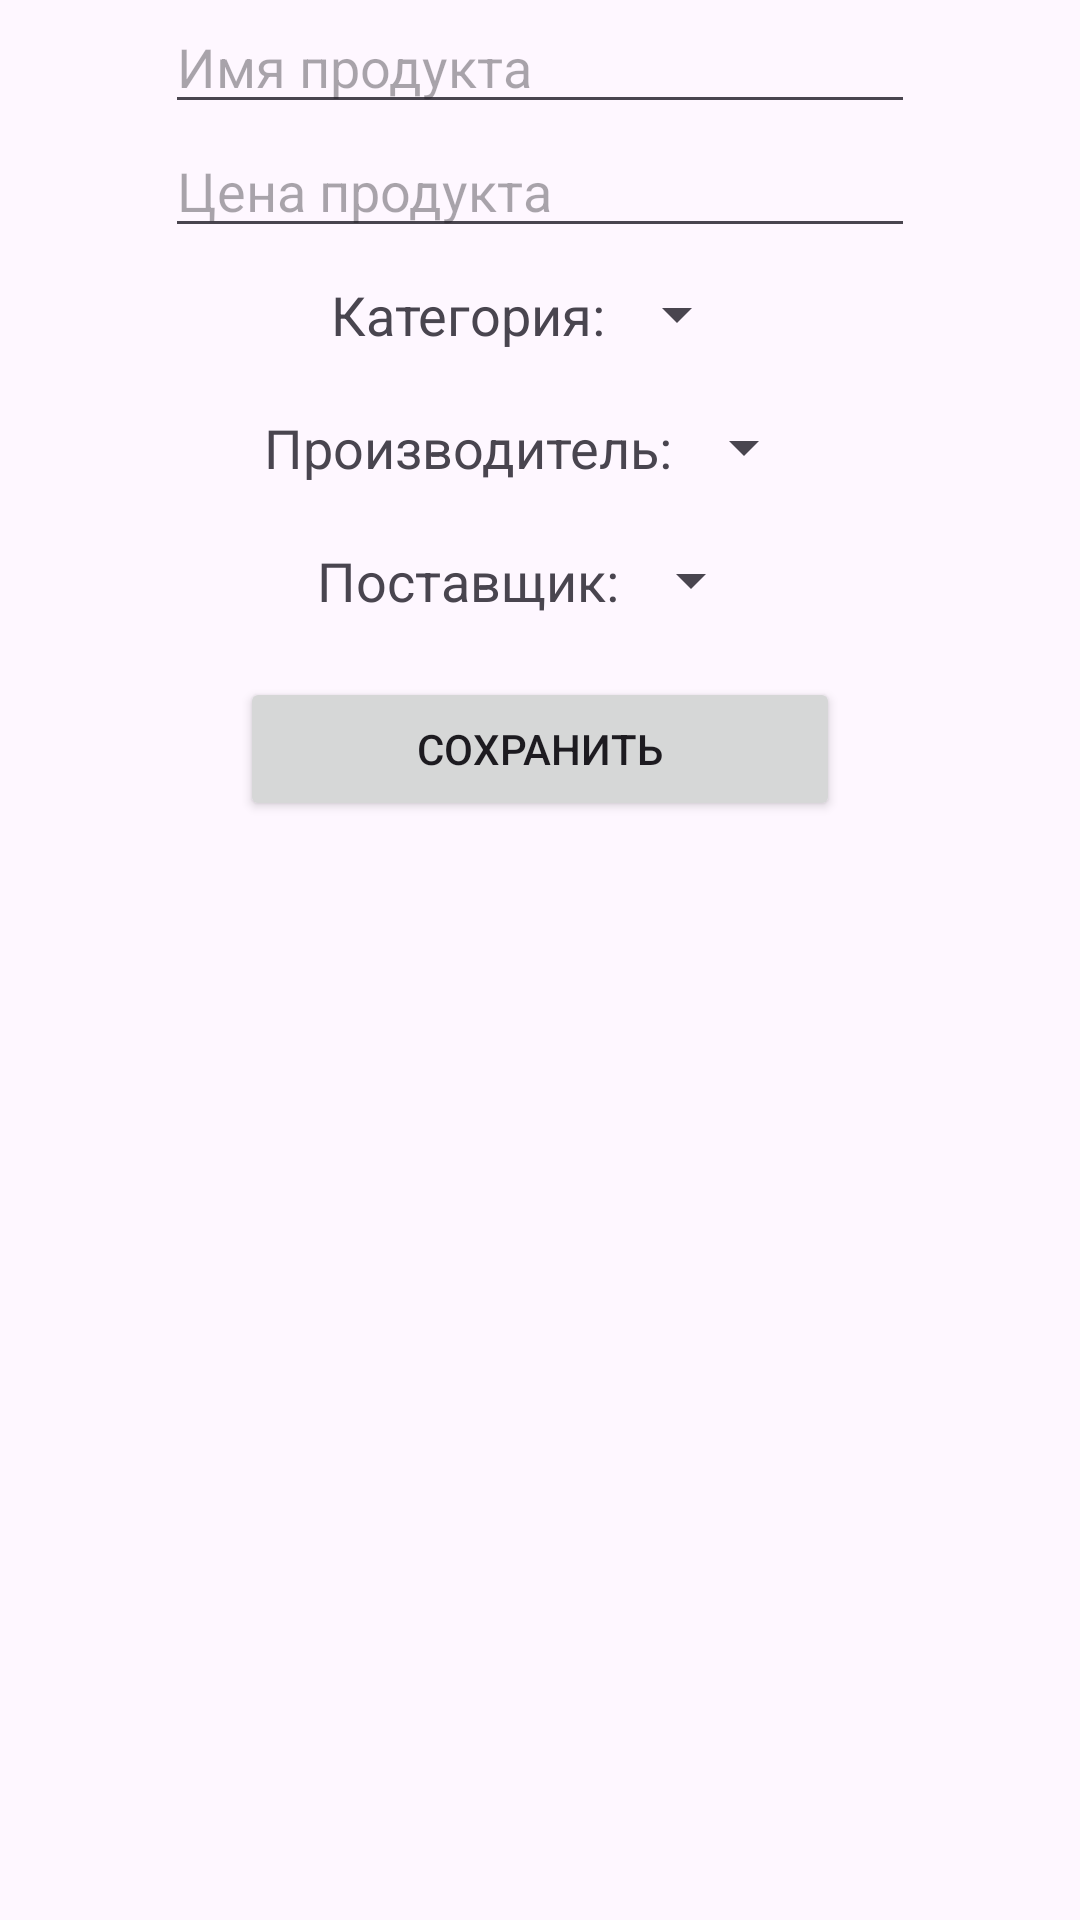

Produce the Android XML layout that renders to this screen, including the resource entries it uses.
<!-- AndroidManifest.xml: application theme Theme.StoreMobile -->
<!-- res/layout/activity_update.xml -->
<?xml version="1.0" encoding="utf-8"?>
<LinearLayout xmlns:android="http://schemas.android.com/apk/res/android"
    xmlns:app="http://schemas.android.com/apk/res-auto"
    xmlns:tools="http://schemas.android.com/tools"
    android:orientation="vertical"
    android:layout_width="match_parent"
    android:layout_height="match_parent"
    tools:context=".activities.UpdateActivity">


    <EditText
        android:id="@+id/update_name"
        android:layout_width="250dp"
        android:layout_height="wrap_content"
        android:layout_gravity="center_horizontal"
        android:hint="Имя продукта" />

    <EditText
        android:id="@+id/update_cost"
        android:layout_width="250dp"
        android:layout_height="wrap_content"
        android:layout_gravity="center_horizontal"
        android:hint="Цена продукта" />

    <LinearLayout
        android:gravity="center_horizontal"
        android:layout_width="match_parent"
        android:layout_height="wrap_content"
        android:orientation="horizontal"
        android:layout_marginVertical="10dp"
        android:layout_gravity="center_horizontal">

        <TextView
            android:layout_width="wrap_content"
            android:layout_height="wrap_content"
            android:text="Категория:"
            android:textSize="18sp" />

        <Spinner
            android:id="@+id/category"
            android:layout_width="wrap_content"
            android:layout_height="wrap_content" />
    </LinearLayout>

    <LinearLayout
        android:gravity="center_horizontal"
        android:layout_width="match_parent"
        android:layout_height="wrap_content"
        android:orientation="horizontal"
        android:layout_marginVertical="10dp"
        android:layout_gravity="center_horizontal">

        <TextView
            android:layout_width="wrap_content"
            android:layout_height="wrap_content"
            android:text="Производитель:"
            android:textSize="18sp" />

        <Spinner
            android:id="@+id/manufacturer"
            android:layout_width="wrap_content"
            android:layout_height="wrap_content" />
    </LinearLayout>


    <LinearLayout
        android:gravity="center_horizontal"
        android:layout_width="match_parent"
        android:layout_height="wrap_content"
        android:orientation="horizontal"
        android:layout_marginVertical="10dp"
        android:layout_gravity="center_horizontal">

        <TextView
            android:layout_width="wrap_content"
            android:layout_height="wrap_content"
            android:text="Поставщик:"
            android:textSize="18sp" />

        <Spinner
            android:id="@+id/provider"
            android:layout_width="wrap_content"
            android:layout_height="wrap_content" />
    </LinearLayout>

    <Button
        android:id="@+id/update_product_button"
        android:layout_width="200dp"
        android:layout_height="wrap_content"
        android:text="Сохранить"
        android:layout_gravity="center_horizontal"
        android:layout_marginVertical="10dp"/>
</LinearLayout>
<!-- resources referenced by this layout -->
<resources>
  <style name="Theme.StoreMobile" parent="Base.Theme.StoreMobile" />
  <style name="Base.Theme.StoreMobile" parent="Theme.Material3.DayNight.NoActionBar">
          
          
      </style>
</resources>
